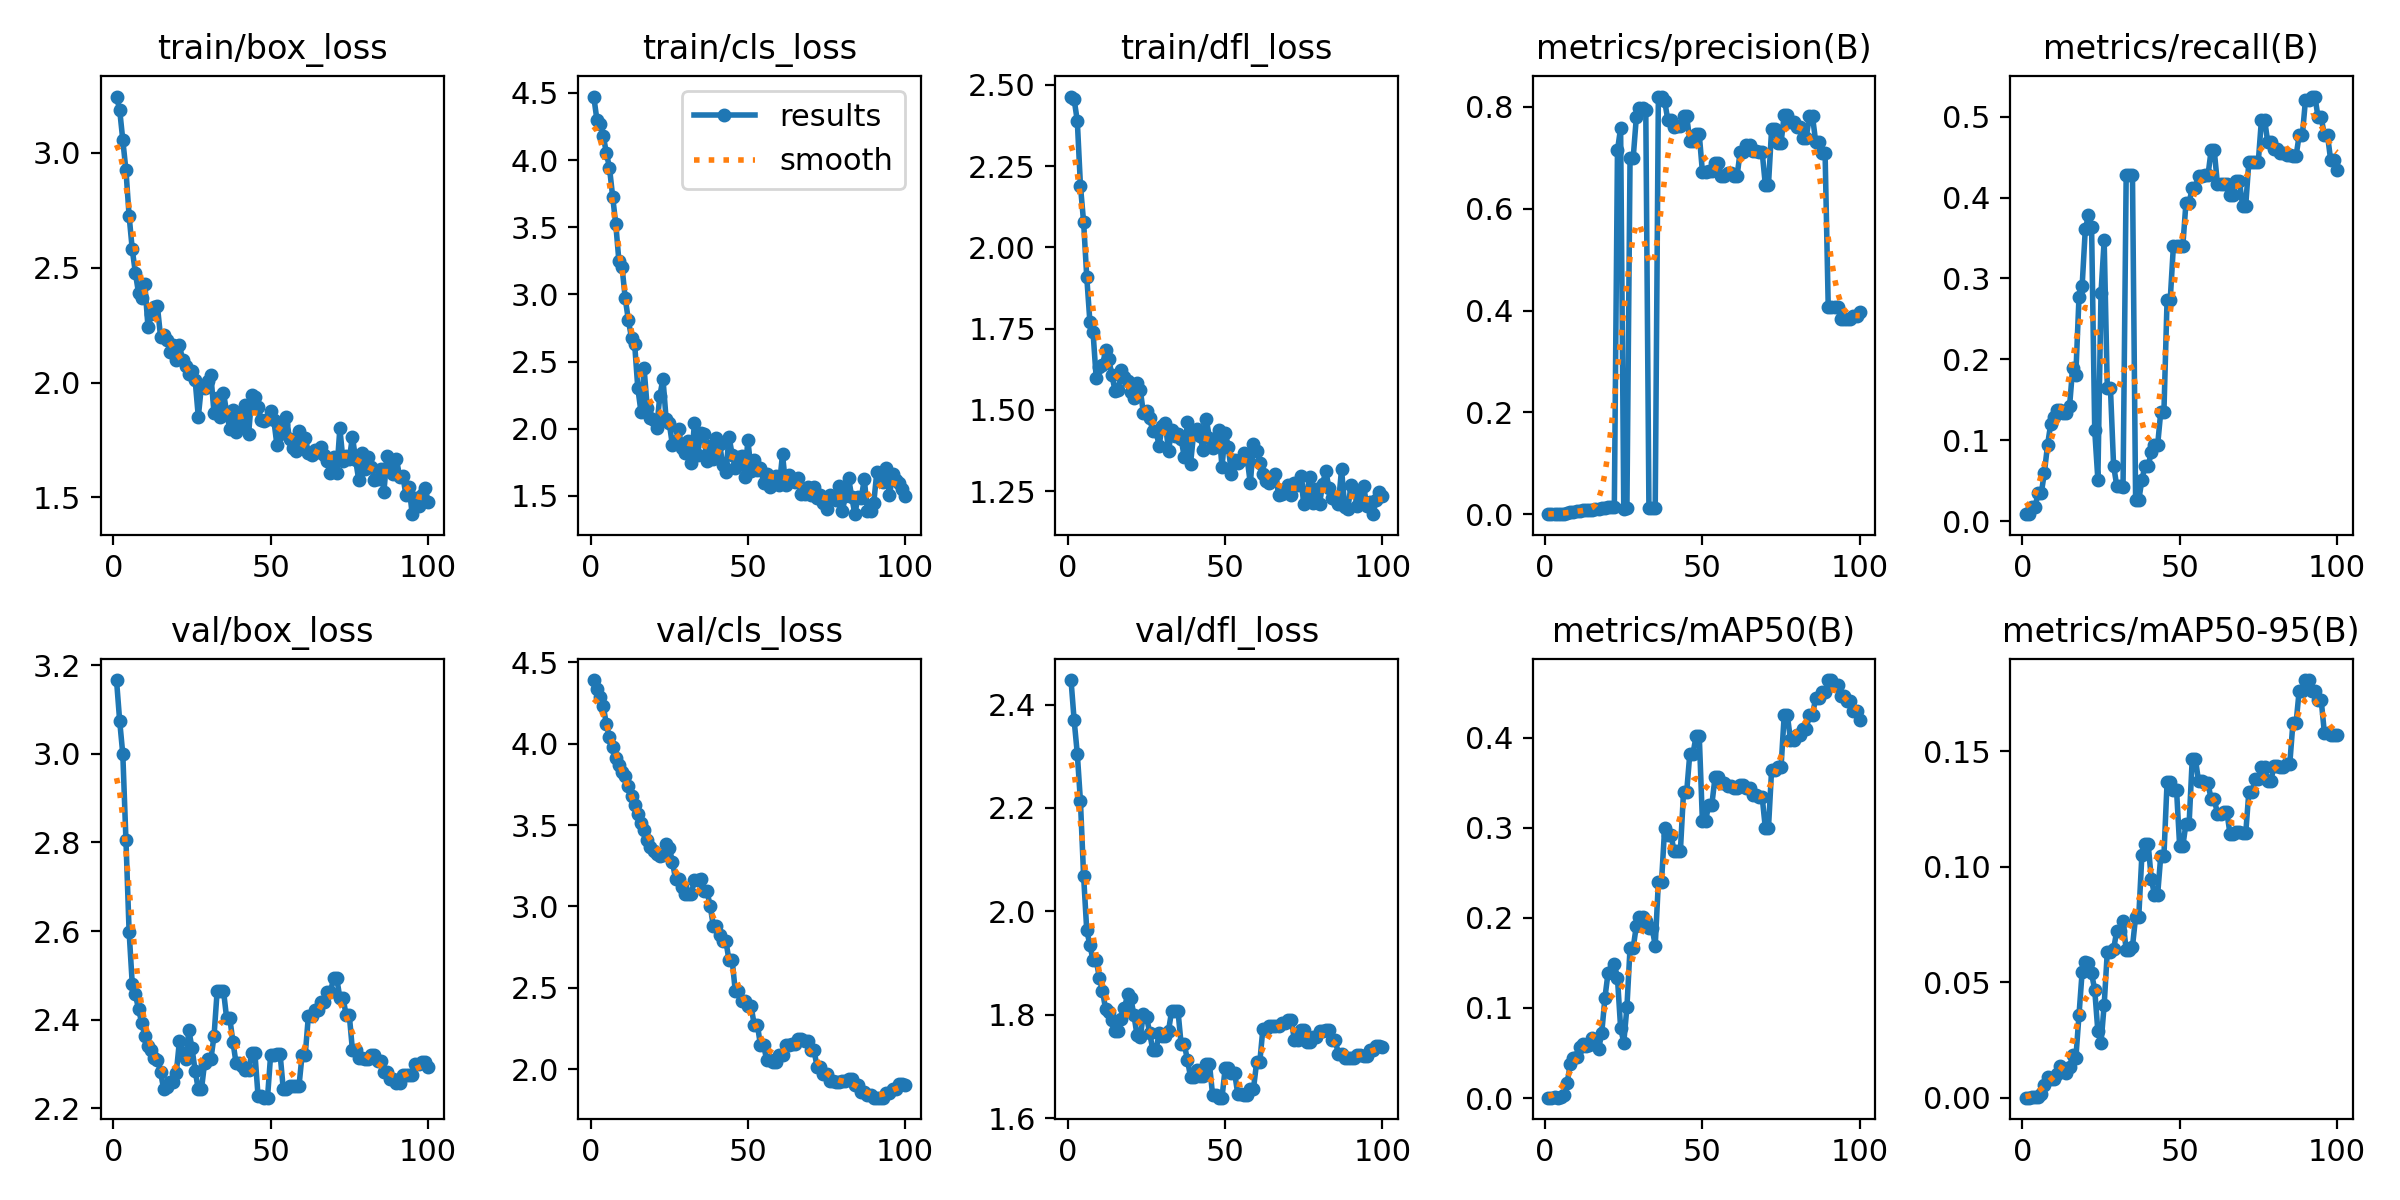

Data behind this chart, as committed beside it:
epoch, time, train/box_loss, train/cls_loss, train/dfl_loss, metrics/precision(B), metrics/recall(B), metrics/mAP50(B), metrics/mAP50-95(B), val/box_loss, val/cls_loss, val/dfl_loss, lr/pg0, lr/pg1, lr/pg2
1, 19.71, 3.244, 4.473, 2.464, 0.00048, 0.00855, 0.0004, 8e-05, 3.167, 4.391, 2.447, 1.429e-05, 1.429e-05, 1.429e-05
2, 41.03, 3.187, 4.299, 2.455, 0.00048, 0.00855, 0.00038, 0.00011, 3.075, 4.338, 2.369, 4.24456e-05, 4.24456e-05, 4.24456e-05
3, 60.82, 3.055, 4.271, 2.389, 0.00096, 0.01709, 0.00068, 0.0002, 2.999, 4.284, 2.305, 7.00353e-05, 7.00353e-05, 7.00353e-05
4, 77.66, 2.923, 4.182, 2.19, 0.00086, 0.01709, 0.00055, 0.00022, 2.805, 4.232, 2.213, 9.70591e-05, 9.70591e-05, 9.70591e-05
5, 93.67, 2.726, 4.054, 2.078, 0.00161, 0.03419, 0.00119, 0.00035, 2.599, 4.12, 2.069, 0.0001235, 0.0001235, 0.0001235
6, 105.3, 2.58, 3.942, 1.91, 0.00158, 0.03419, 0.00331, 0.00158, 2.481, 4.038, 1.963, 0.0001494, 0.0001494, 0.0001494
7, 136.9, 2.476, 3.729, 1.771, 0.00282, 0.05983, 0.0168, 0.00576, 2.457, 3.979, 1.935, 0.0001747, 0.0001747, 0.0001747
8, 154.5, 2.39, 3.522, 1.739, 0.0044, 0.09402, 0.03759, 0.00919, 2.424, 3.909, 1.905, 0.0001995, 0.0001995, 0.0001995
9, 166.8, 2.369, 3.247, 1.599, 0.00567, 0.1197, 0.04411, 0.00833, 2.393, 3.871, 1.907, 0.0002237, 0.0002237, 0.0002237
10, 182.2, 2.43, 3.201, 1.631, 0.00652, 0.1282, 0.04548, 0.00826, 2.364, 3.828, 1.872, 0.0002473, 0.0002473, 0.0002473
11, 194.9, 2.242, 2.972, 1.637, 0.00762, 0.1368, 0.05712, 0.01019, 2.34, 3.801, 1.846, 0.0002704, 0.0002704, 0.0002704
12, 209.2, 2.296, 2.809, 1.683, 0.00804, 0.1368, 0.06007, 0.01391, 2.332, 3.739, 1.811, 0.0002929, 0.0002929, 0.0002929
13, 229.7, 2.328, 2.676, 1.657, 0.00797, 0.1333, 0.05753, 0.01208, 2.313, 3.681, 1.805, 0.0003148, 0.0003148, 0.0003148
14, 250.4, 2.332, 2.631, 1.606, 0.00849, 0.1333, 0.05856, 0.0109, 2.31, 3.621, 1.79, 0.0003362, 0.0003362, 0.0003362
15, 263.2, 2.2, 2.303, 1.559, 0.00896, 0.1419, 0.06633, 0.01322, 2.282, 3.565, 1.77, 0.000357, 0.000357, 0.000357
16, 278.7, 2.208, 2.128, 1.562, 0.01101, 0.1897, 0.06443, 0.01859, 2.243, 3.511, 1.77, 0.0003772, 0.0003772, 0.0003772
17, 294.3, 2.186, 2.449, 1.624, 0.00993, 0.1812, 0.0544, 0.01723, 2.247, 3.472, 1.792, 0.0003969, 0.0003969, 0.0003969
18, 307, 2.133, 2.155, 1.603, 0.01334, 0.2769, 0.07231, 0.03581, 2.26, 3.41, 1.813, 0.000416, 0.000416, 0.000416
19, 320.7, 2.162, 2.08, 1.589, 0.01297, 0.2906, 0.1109, 0.05456, 2.259, 3.365, 1.84, 0.0004345, 0.0004345, 0.0004345
20, 348.4, 2.096, 2.068, 1.554, 0.0146, 0.3607, 0.1387, 0.05866, 2.279, 3.34, 1.833, 0.0004525, 0.0004525, 0.0004525
21, 374.9, 2.164, 2.006, 1.536, 0.0153, 0.3778, 0.1403, 0.05852, 2.352, 3.323, 1.799, 0.0004699, 0.0004699, 0.0004699
22, 392.7, 2.098, 2.245, 1.582, 0.01504, 0.3641, 0.1482, 0.05385, 2.326, 3.31, 1.76, 0.0004867, 0.0004867, 0.0004867
23, 417.1, 2.073, 2.373, 1.563, 0.7143, 0.1122, 0.1331, 0.04674, 2.311, 3.316, 1.756, 0.000503, 0.000503, 0.000503
24, 430.8, 2.038, 2.072, 1.491, 0.7582, 0.05128, 0.07786, 0.02879, 2.376, 3.383, 1.801, 0.0005187, 0.0005187, 0.0005187
25, 443.1, 2.049, 2.042, 1.497, 0.0104, 0.2821, 0.06148, 0.02371, 2.335, 3.362, 1.796, 0.0005338, 0.0005338, 0.0005338
26, 456.3, 2.009, 1.878, 1.475, 0.01233, 0.347, 0.1006, 0.04014, 2.285, 3.274, 1.766, 0.0005484, 0.0005484, 0.0005484
27, 476.9, 1.851, 1.906, 1.434, 0.6997, 0.1641, 0.1668, 0.06326, 2.243, 3.168, 1.732, 0.0005624, 0.0005624, 0.0005624
28, 490.8, 1.987, 1.997, 1.436, 0.6997, 0.1641, 0.1668, 0.06326, 2.243, 3.168, 1.732, 0.0005759, 0.0005759, 0.0005759
29, 505.8, 1.975, 1.856, 1.39, 0.7795, 0.06838, 0.1912, 0.06421, 2.302, 3.12, 1.764, 0.0005887, 0.0005887, 0.0005887
30, 517.2, 2.006, 1.816, 1.451, 0.7969, 0.04391, 0.2004, 0.07234, 2.311, 3.079, 1.759, 0.0006011, 0.0006011, 0.0006011
31, 530.2, 2.031, 1.913, 1.458, 0.7969, 0.04391, 0.2004, 0.07234, 2.311, 3.079, 1.759, 0.0006128, 0.0006128, 0.0006128
32, 548.1, 1.867, 1.747, 1.374, 0.7931, 0.04274, 0.1967, 0.07647, 2.363, 3.078, 1.77, 0.000624, 0.000624, 0.000624
33, 560.3, 1.933, 2.042, 1.439, 0.01271, 0.4274, 0.189, 0.06395, 2.465, 3.162, 1.808, 0.0006346, 0.0006346, 0.0006346
34, 570.2, 1.852, 1.805, 1.421, 0.01271, 0.4274, 0.189, 0.06395, 2.465, 3.162, 1.808, 0.0006446, 0.0006446, 0.0006446
35, 580.8, 1.956, 1.972, 1.427, 0.01325, 0.4274, 0.1692, 0.0654, 2.466, 3.167, 1.808, 0.0006541, 0.0006541, 0.0006541
36, 596.3, 1.87, 1.962, 1.411, 0.8199, 0.02564, 0.2398, 0.07837, 2.404, 3.093, 1.744, 0.000663, 0.000663, 0.000663
37, 608.4, 1.796, 1.757, 1.355, 0.8199, 0.02564, 0.2398, 0.07837, 2.404, 3.093, 1.744, 0.0006714, 0.0006714, 0.0006714
38, 621.3, 1.881, 1.871, 1.462, 0.8113, 0.05128, 0.2997, 0.1052, 2.35, 3.003, 1.713, 0.0006792, 0.0006792, 0.0006792
39, 633.3, 1.784, 1.777, 1.334, 0.7741, 0.06838, 0.2917, 0.1097, 2.302, 2.883, 1.68, 0.0006864, 0.0006864, 0.0006864
40, 645.4, 1.856, 1.928, 1.429, 0.7741, 0.06838, 0.2917, 0.1097, 2.302, 2.883, 1.68, 0.000693, 0.000693, 0.000693
41, 668, 1.813, 1.889, 1.441, 0.7599, 0.08547, 0.2744, 0.09452, 2.297, 2.827, 1.694, 0.0006991, 0.0006991, 0.0006991
42, 685.9, 1.902, 1.728, 1.42, 0.7619, 0.09402, 0.2741, 0.08795, 2.286, 2.788, 1.681, 0.0007046, 0.0007046, 0.0007046
43, 701.5, 1.777, 1.677, 1.377, 0.7619, 0.09402, 0.2741, 0.08795, 2.286, 2.788, 1.681, 0.0007096, 0.0007096, 0.0007096
44, 724.9, 1.944, 1.941, 1.471, 0.7818, 0.1354, 0.3398, 0.1048, 2.324, 2.669, 1.705, 0.000714, 0.000714, 0.000714
45, 740.1, 1.935, 1.806, 1.415, 0.7818, 0.1354, 0.3398, 0.1048, 2.324, 2.669, 1.705, 0.0007178, 0.0007178, 0.0007178
46, 753.2, 1.893, 1.712, 1.382, 0.7321, 0.2735, 0.3822, 0.1366, 2.227, 2.478, 1.646, 0.0007211, 0.0007211, 0.0007211
47, 766.3, 1.836, 1.791, 1.398, 0.7321, 0.2735, 0.3822, 0.1366, 2.227, 2.478, 1.646, 0.0007238, 0.0007238, 0.0007238
48, 783.8, 1.834, 1.794, 1.438, 0.7457, 0.3395, 0.4018, 0.1334, 2.224, 2.417, 1.64, 0.0007259, 0.0007259, 0.0007259
49, 797.7, 1.84, 1.643, 1.325, 0.7457, 0.3395, 0.4018, 0.1334, 2.224, 2.417, 1.64, 0.0007274, 0.0007274, 0.0007274
50, 810.2, 1.875, 1.915, 1.43, 0.6725, 0.3399, 0.3074, 0.109, 2.321, 2.389, 1.697, 0.0007284, 0.0007284, 0.0007284
51, 823.3, 1.838, 1.689, 1.387, 0.6725, 0.3399, 0.3074, 0.109, 2.321, 2.389, 1.697, 0.0007216, 0.0007216, 0.0007216
52, 838.4, 1.727, 1.77, 1.302, 0.6739, 0.3932, 0.3255, 0.1185, 2.323, 2.274, 1.688, 0.0007075, 0.0007075, 0.0007075
53, 857.7, 1.776, 1.692, 1.346, 0.6739, 0.3932, 0.3255, 0.1185, 2.323, 2.274, 1.688, 0.0006934, 0.0006934, 0.0006934
54, 872.8, 1.818, 1.711, 1.338, 0.6891, 0.412, 0.3558, 0.1467, 2.244, 2.148, 1.647, 0.0006792, 0.0006792, 0.0006792
55, 886.8, 1.851, 1.596, 1.345, 0.6891, 0.412, 0.3558, 0.1467, 2.244, 2.148, 1.647, 0.0006651, 0.0006651, 0.0006651
56, 903.8, 1.753, 1.662, 1.368, 0.6645, 0.4272, 0.35, 0.1371, 2.25, 2.055, 1.645, 0.0006509, 0.0006509, 0.0006509
57, 918.4, 1.715, 1.565, 1.35, 0.6645, 0.4272, 0.35, 0.1371, 2.25, 2.055, 1.645, 0.0006368, 0.0006368, 0.0006368
58, 931.7, 1.704, 1.625, 1.274, 0.67, 0.4274, 0.3458, 0.1361, 2.25, 2.046, 1.657, 0.0006226, 0.0006226, 0.0006226
59, 943.9, 1.791, 1.65, 1.396, 0.67, 0.4274, 0.3458, 0.1361, 2.25, 2.046, 1.657, 0.0006085, 0.0006085, 0.0006085
60, 961.3, 1.715, 1.579, 1.373, 0.6632, 0.4581, 0.3445, 0.1294, 2.321, 2.089, 1.708, 0.0005943, 0.0005943, 0.0005943
... 40 more rows
